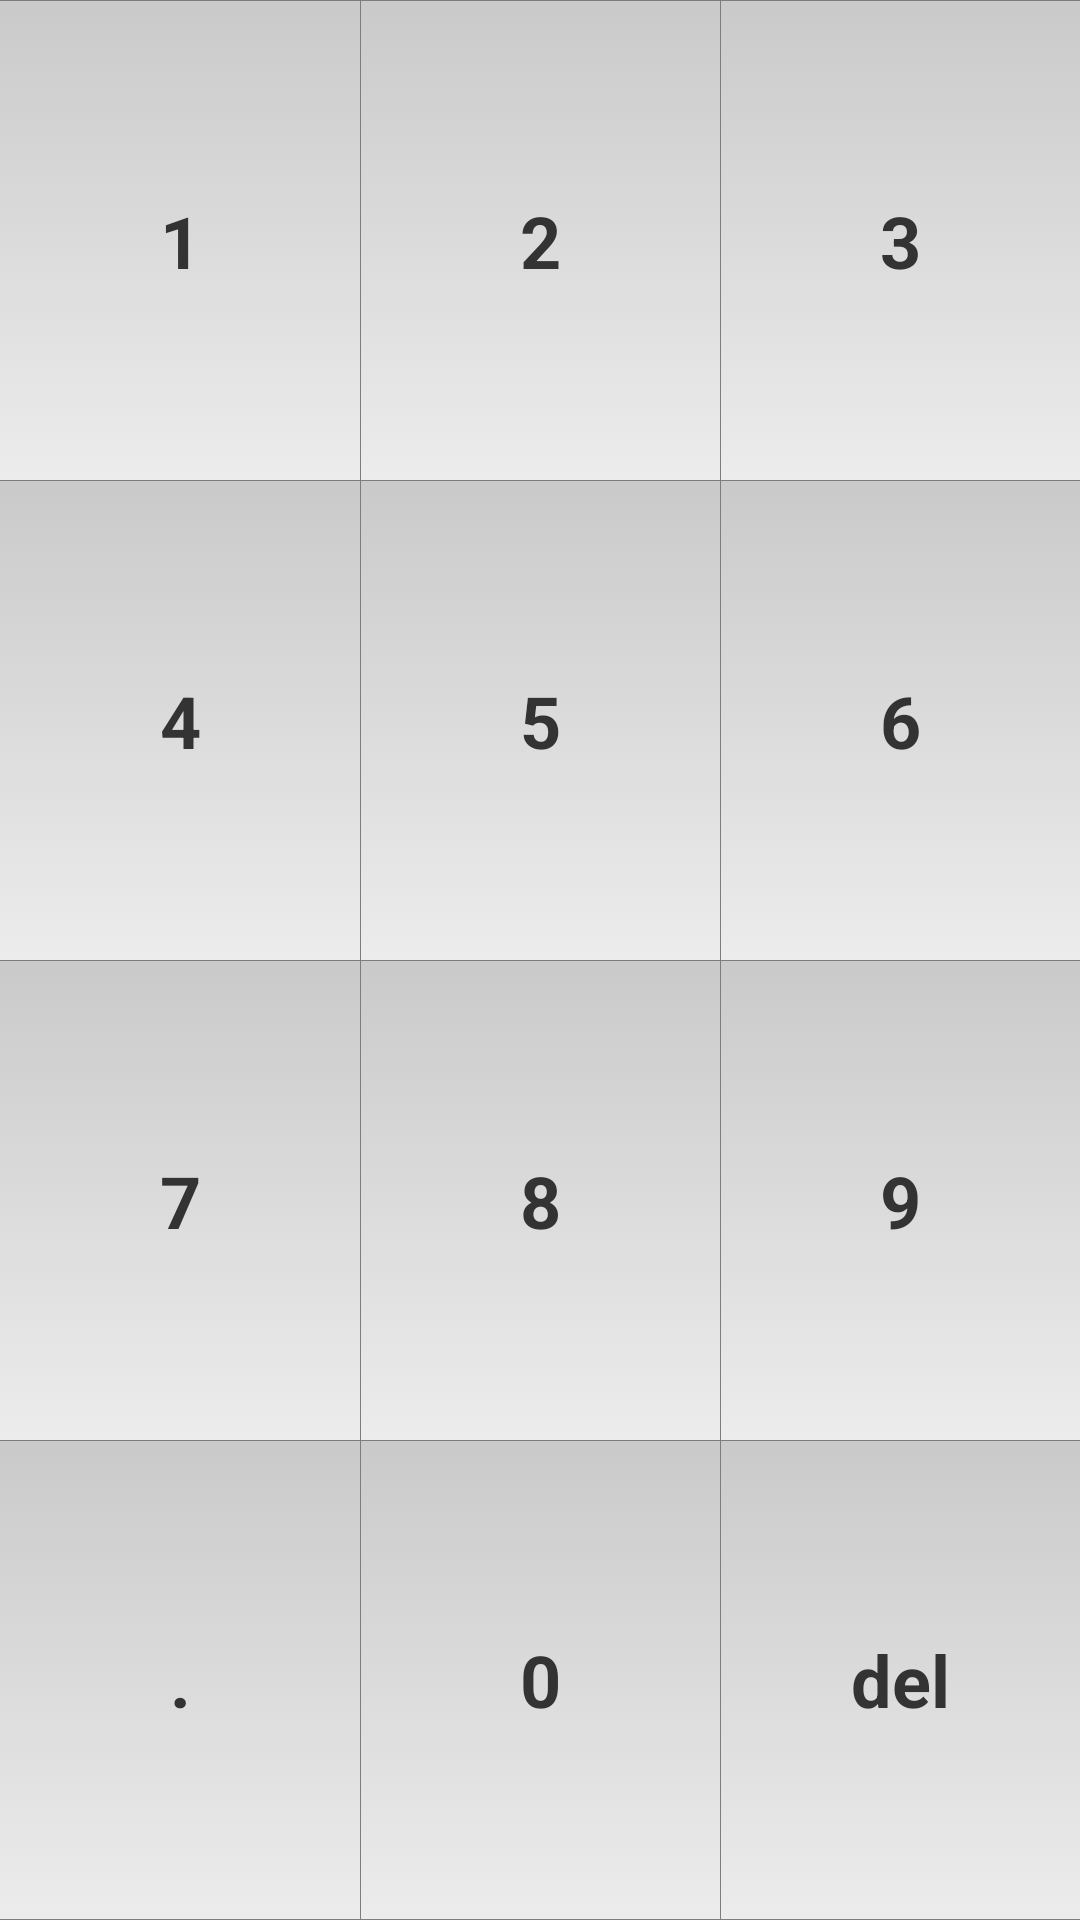

Here is an Android app screen rendered from its layout file. Give the layout XML and the strings, colors and styles it references.
<!-- AndroidManifest.xml: application theme AppTheme -->
<!-- res/layout/number_keypad.xml -->
<?xml version="1.0" encoding="utf-8"?>
<LinearLayout xmlns:android="http://schemas.android.com/apk/res/android"
    android:layout_width="match_parent"
    android:layout_height="match_parent"
    android:background="@color/white"
    android:orientation="vertical" >

    <View
        android:layout_width="fill_parent"
        android:layout_height="@dimen/separator"
        android:background="@color/darkGrey" />

    <LinearLayout
        android:layout_width="fill_parent"
        android:layout_height="match_parent"
        android:layout_weight="1"
        android:orientation="horizontal" >

        <TextView
            android:id="@+id/numpad1"
            style="@style/NumpadElement"
            android:text="@string/numpad1" />

        <View
            android:layout_width="@dimen/separator"
            android:layout_height="fill_parent"
            android:background="@color/darkGrey" />

        <TextView
            android:id="@+id/numpad2"
            style="@style/NumpadElement"
            android:text="@string/numpad2" />

        <View
            android:layout_width="@dimen/separator"
            android:layout_height="fill_parent"
            android:background="@color/darkGrey" />

        <TextView
            android:id="@+id/numpad3"
            style="@style/NumpadElement"
            android:text="@string/numpad3" />
    </LinearLayout>

    <View
        android:layout_width="fill_parent"
        android:layout_height="@dimen/separator"
        android:background="@color/darkGrey" />

    <LinearLayout
        android:layout_width="fill_parent"
        android:layout_height="match_parent"
        android:layout_weight="1"
        android:orientation="horizontal" >

        <TextView
            android:id="@+id/numpad4"
            style="@style/NumpadElement"
            android:text="@string/numpad4" />

        <View
            android:layout_width="@dimen/separator"
            android:layout_height="fill_parent"
            android:background="@color/darkGrey" />

        <TextView
            android:id="@+id/numpad5"
            style="@style/NumpadElement"
            android:text="@string/numpad5" />

        <View
            android:layout_width="@dimen/separator"
            android:layout_height="fill_parent"
            android:background="@color/darkGrey" />

        <TextView
            android:id="@+id/numpad6"
            style="@style/NumpadElement"
            android:text="@string/numpad6" />
    </LinearLayout>

    <View
        android:layout_width="fill_parent"
        android:layout_height="@dimen/separator"
        android:background="@color/darkGrey" />

    <LinearLayout
        android:layout_width="fill_parent"
        android:layout_height="match_parent"
        android:layout_weight="1"
        android:orientation="horizontal" >

        <TextView
            android:id="@+id/numpad7"
            style="@style/NumpadElement"
            android:text="@string/numpad7" />

        <View
            android:layout_width="@dimen/separator"
            android:layout_height="fill_parent"
            android:background="@color/darkGrey" />

        <TextView
            android:id="@+id/numpad8"
            style="@style/NumpadElement"
            android:text="@string/numpad8" />

        <View
            android:layout_width="@dimen/separator"
            android:layout_height="fill_parent"
            android:background="@color/darkGrey" />

        <TextView
            android:id="@+id/numpad9"
            style="@style/NumpadElement"
            android:text="@string/numpad9" />
    </LinearLayout>

    <View
        android:layout_width="fill_parent"
        android:layout_height="@dimen/separator"
        android:background="@color/darkGrey" />

    <LinearLayout
        android:layout_width="fill_parent"
        android:layout_height="match_parent"
        android:layout_weight="1"
        android:orientation="horizontal" >

        <TextView
            android:id="@+id/numpadDot"
            style="@style/NumpadElement"
            android:text="@string/numpadDot" />

        <View
            android:layout_width="@dimen/separator"
            android:layout_height="fill_parent"
            android:background="@color/darkGrey" />

        <TextView
            android:id="@+id/numpad0"
            style="@style/NumpadElement"
            android:text="@string/numpad0" />

        <View
            android:layout_width="@dimen/separator"
            android:layout_height="fill_parent"
            android:background="@color/darkGrey" />

        <TextView
            android:id="@+id/numpadBack"
            style="@style/NumpadElement"
            android:text="@string/numpadBack" />
    </LinearLayout>

    <View
        android:layout_width="fill_parent"
        android:layout_height="@dimen/separator"
        android:background="@color/darkGrey" />

</LinearLayout>
<!-- resources referenced by this layout -->
<resources>
  <color name="darkGrey">#7d7d7d</color>
  <color name="white">#FFF</color>
  <dimen name="separator">0.3dp</dimen>
  <string name="numpad0">0</string>
  <string name="numpad1">1</string>
  <string name="numpad2">2</string>
  <string name="numpad3">3</string>
  <string name="numpad4">4</string>
  <string name="numpad5">5</string>
  <string name="numpad6">6</string>
  <string name="numpad7">7</string>
  <string name="numpad8">8</string>
  <string name="numpad9">9</string>
  <string name="numpadBack">del</string>
  <string name="numpadDot">.</string>
  <style name="NumpadElement">
          <item name="android:layout_width">fill_parent</item>
          <item name="android:layout_height">fill_parent</item>
          <item name="android:layout_weight">1</item>
  		<item name="android:background">@drawable/grey_gradient</item>
  		<item name="android:gravity">center</item>
  		<item name="android:textStyle">bold</item>
          <item name="android:textColor">@color/darkestGrey</item>
          <item name="android:textSize">@dimen/numpadTextSize</item>
      </style>
  <style name="AppTheme" parent="AppBaseTheme">
          
      </style>
  <!-- drawable grey_gradient (drawable) -->
  <?xml version="1.0" encoding="utf-8"?>
  
  <selector xmlns:android="http://schemas.android.com/apk/res/android">
  
      <item android:state_pressed="true"><shape>
              <gradient android:angle="90" android:endColor="#f1f1f1" android:startColor="#fff" android:type="linear" />
          </shape></item>
      <item><shape>
              <gradient android:angle="90" android:endColor="#cacaca" android:startColor="#ececec" android:type="linear" />
          </shape></item>
  
  </selector>
  <color name="darkestGrey">#333</color>
  <dimen name="numpadTextSize">24sp</dimen>
  <style name="AppBaseTheme" parent="android:Theme.Light">
          
      </style>
</resources>
